Labelled photos from "clinical_images", an image-classification folder in divyanshmaybe/Q-doc. The possible labels are: acne, eczema, other unclear, possible malignancy, psoriasis, scabies, tinea, urticaria.

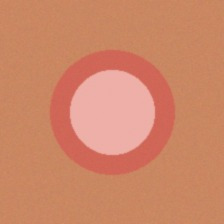
Label: urticaria

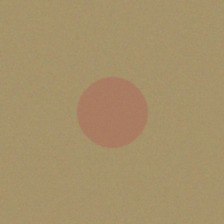
Label: other unclear

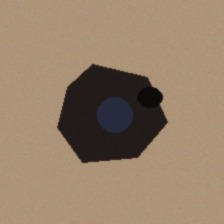
Label: possible malignancy

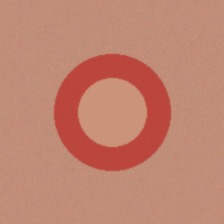
Label: tinea

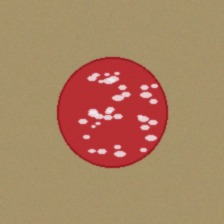
Label: psoriasis

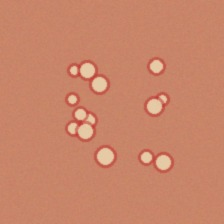
Label: acne
